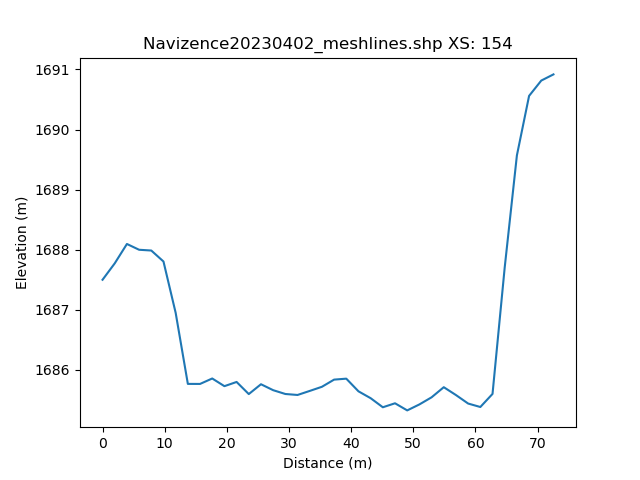

Values plotted in this chart, from the file beside it:
, h_distance, Elevation
0, 0.0, 1687
1, 0.9901, 1688
2, 1.98, 1688
3, 2.97, 1688
4, 3.961, 1688
5, 4.951, 1688
6, 5.941, 1688
7, 6.931, 1688
8, 7.921, 1688
9, 8.911, 1688
10, 9.901, 1688
11, 10.89, 1687
12, 11.88, 1686
13, 12.87, 1686
14, 13.86, 1686
15, 14.85, 1686
16, 15.84, 1686
17, 16.83, 1686
18, 17.82, 1686
19, 18.81, 1686
20, 19.8, 1686
21, 20.79, 1686
22, 21.78, 1686
23, 22.77, 1686
24, 23.76, 1686
25, 24.75, 1686
26, 25.74, 1686
27, 26.73, 1686
28, 27.72, 1686
29, 28.71, 1686
30, 29.7, 1686
31, 30.69, 1686
32, 31.68, 1686
33, 32.67, 1686
34, 33.66, 1686
35, 34.65, 1686
36, 35.64, 1686
37, 36.63, 1686
38, 37.63, 1686
39, 38.62, 1686
40, 39.61, 1686
41, 40.6, 1686
42, 41.59, 1686
43, 42.58, 1685
44, 43.57, 1686
45, 44.56, 1685
46, 45.55, 1685
47, 46.54, 1685
48, 47.53, 1685
49, 48.52, 1685
50, 49.51, 1685
51, 50.5, 1685
52, 51.49, 1685
53, 52.48, 1686
54, 53.47, 1686
55, 54.46, 1686
56, 55.45, 1686
57, 56.44, 1686
58, 57.43, 1685
59, 58.42, 1685
... 42 more rows
